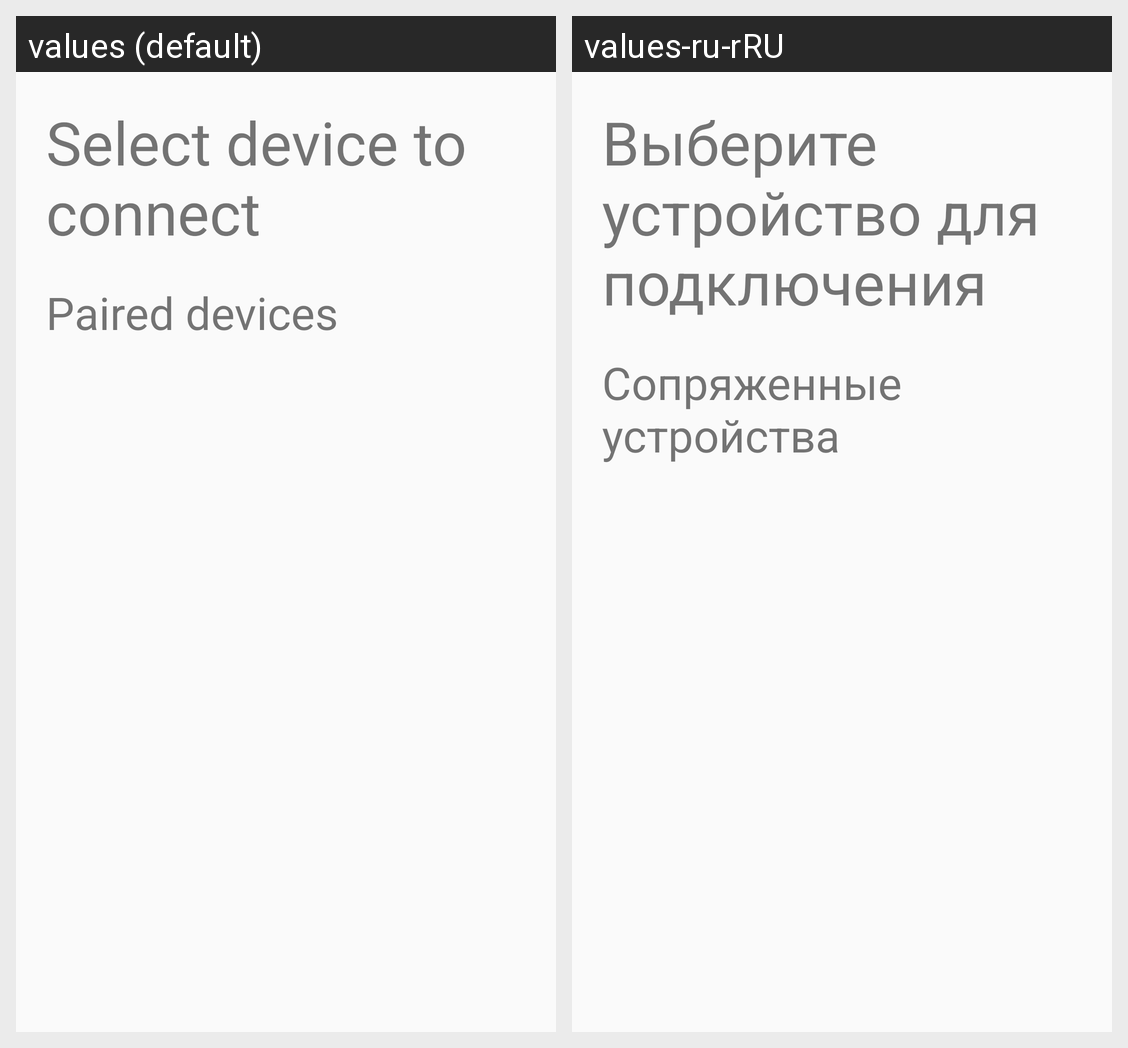

Translations of the strings shown on this Android screen, per locale in the grid:
Android screen res/layout/activity_connect.xml rendered under 2 locales, left to right: values (default), values-ru-rRU. Device: Nexus 5 (rendered at 1080×1920; each locale shown at half size, 540×960, under a caption strip naming it); theme AppTheme.
Strings drawn on this screen, with the default value and each locale's value (text and hints the layout hard-codes, and strings that could not be matched under every locale, appear in the picture but are not listed):

select_device_to_connect
  values: Select device to connect
  values-ru-rRU: Выберите устройство для подключения

title_paired_devices
  values: Paired devices
  values-ru-rRU: Сопряженные устройства
